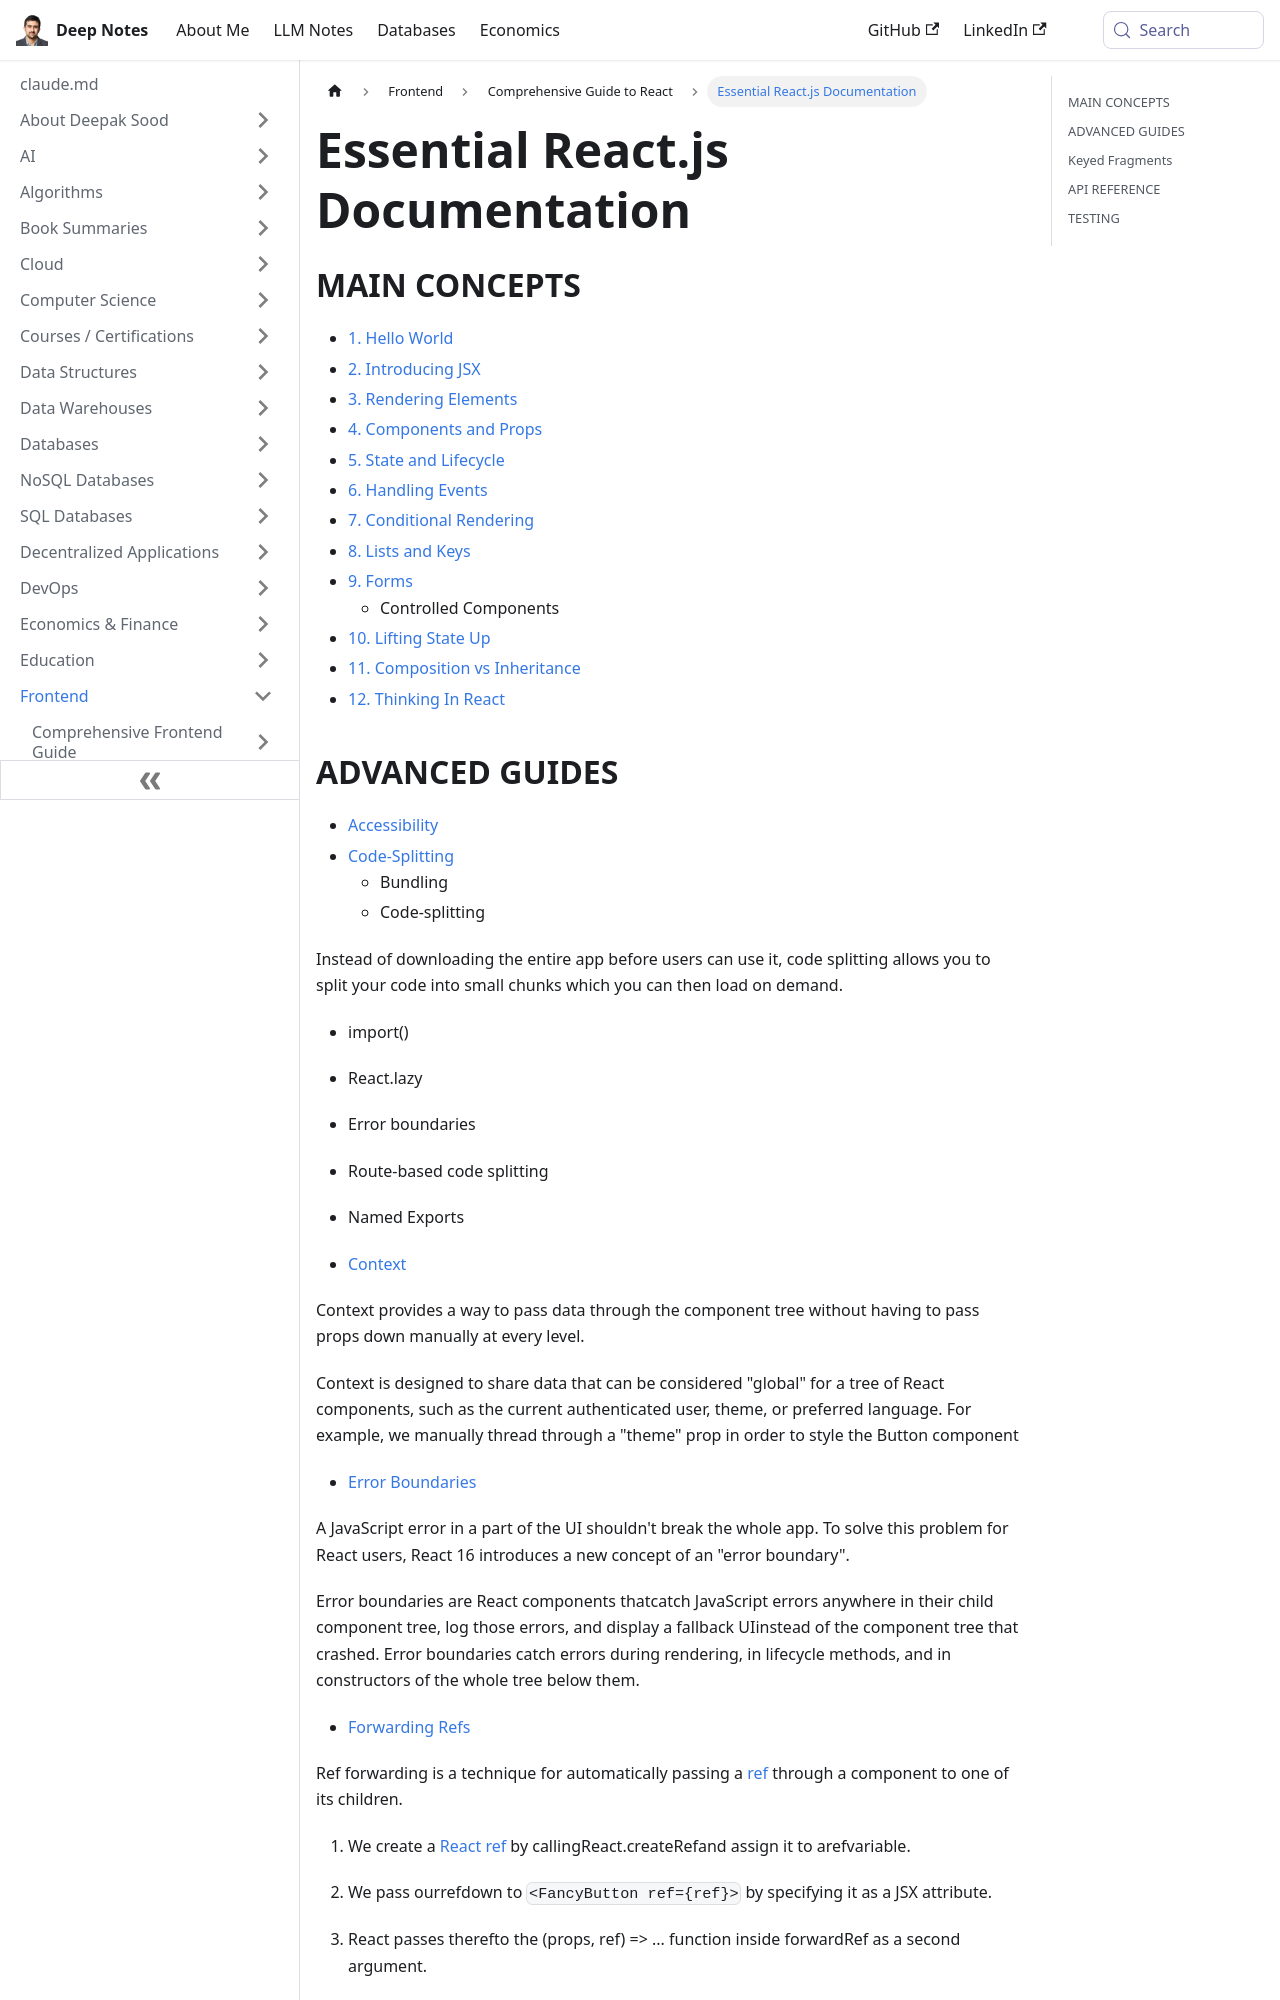

repository: deepaksood619/deepaksood619.github.io · page: frontend/react/docs/index.html · generator: docusaurus

---
slug: /frontend/react/docs
title: Essential React.js Documentation
description: Explore key React.js concepts including JSX, components, state management, and more in this comprehensive guide.
created: 2023-03-05
updated: 2024-02-05
---
## MAIN CONCEPTS

- [1. Hello World](https://reactjs.org/docs/hello-world.html)
- [2. Introducing JSX](https://reactjs.org/docs/introducing-jsx.html)
- [3. Rendering Elements](https://reactjs.org/docs/rendering-elements.html)
- [4. Components and Props](https://reactjs.org/docs/components-and-props.html)
- [5. State and Lifecycle](https://reactjs.org/docs/state-and-lifecycle.html)
- [6. Handling Events](https://reactjs.org/docs/handling-events.html)
- [7. Conditional Rendering](https://reactjs.org/docs/conditional-rendering.html)
- [8. Lists and Keys](https://reactjs.org/docs/lists-and-keys.html)
- [9. Forms](https://reactjs.org/docs/forms.html)
    - Controlled Components
- [10. Lifting State Up](https://reactjs.org/docs/lifting-state-up.html)
- [11. Composition vs Inheritance](https://reactjs.org/docs/composition-vs-inheritance.html)
- [12. Thinking In React](https://reactjs.org/docs/thinking-in-react.html)
